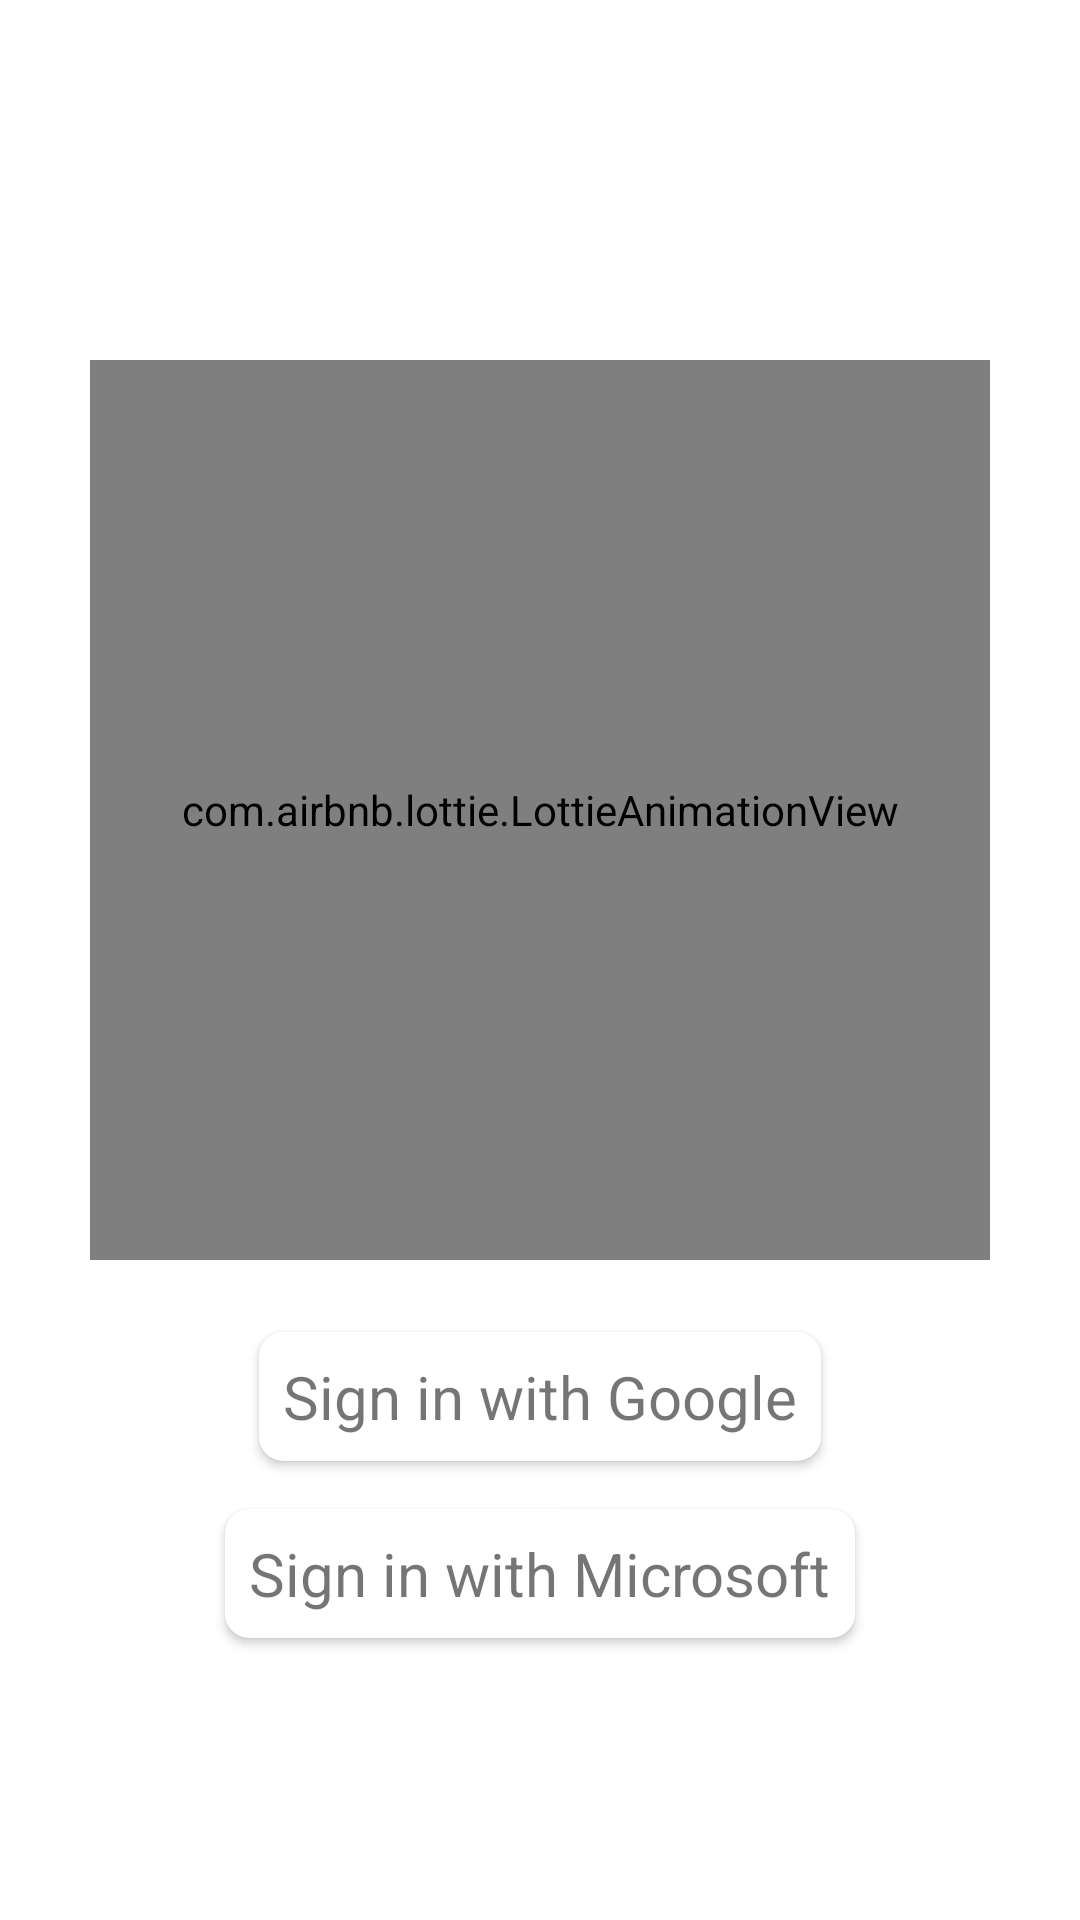

The Android layout XML behind this screen, and the referenced resources:
<!-- AndroidManifest.xml: application theme Theme.Task -->
<!-- res/layout/fragment_auth.xml -->
<?xml version="1.0" encoding="utf-8"?>
<androidx.constraintlayout.widget.ConstraintLayout xmlns:android="http://schemas.android.com/apk/res/android"
    xmlns:app="http://schemas.android.com/apk/res-auto"
    xmlns:tools="http://schemas.android.com/tools"
    android:layout_width="match_parent"
    android:layout_height="match_parent"
    tools:context=".ui.auth.AuthFragment">

    <com.airbnb.lottie.LottieAnimationView
        android:id="@+id/iv_boarding"
        android:layout_width="300dp"
        android:layout_height="300dp"
        android:layout_marginBottom="100dp"
        app:layout_constraintBottom_toBottomOf="parent"
        app:layout_constraintEnd_toEndOf="parent"
        app:layout_constraintStart_toStartOf="parent"
        app:layout_constraintTop_toTopOf="parent"
        app:lottie_autoPlay="true"
        app:lottie_loop="true"
        app:lottie_rawRes="@raw/auth" />

    <androidx.cardview.widget.CardView
        android:id="@+id/btn_google"
        android:layout_width="wrap_content"
        android:layout_height="wrap_content"
        android:layout_marginTop="24dp"
        android:elevation="16dp"
        app:cardCornerRadius="8dp"
        app:layout_constraintEnd_toEndOf="parent"
        app:layout_constraintStart_toStartOf="parent"
        app:layout_constraintTop_toBottomOf="@id/iv_boarding">

        <LinearLayout
            android:layout_width="match_parent"
            android:layout_height="match_parent"
            android:gravity="center"
            android:orientation="horizontal"
            android:paddingHorizontal="8dp"
            android:paddingVertical="8dp">

            <ImageView
                android:layout_width="wrap_content"
                android:layout_height="wrap_content"
                android:src="@drawable/ic_google" />

            <TextView
                android:layout_width="wrap_content"
                android:layout_height="wrap_content"
                android:text="@string/sign_in_with_google"
                android:textSize="20sp" />

        </LinearLayout>

    </androidx.cardview.widget.CardView>

    <androidx.cardview.widget.CardView
        android:id="@+id/btn_microsoft"
        android:layout_width="wrap_content"
        android:layout_height="wrap_content"
        android:layout_marginTop="16dp"
        android:elevation="16dp"
        app:cardCornerRadius="8dp"
        app:layout_constraintEnd_toEndOf="parent"
        app:layout_constraintStart_toStartOf="parent"
        app:layout_constraintTop_toBottomOf="@id/btn_google">

        <LinearLayout
            android:layout_width="match_parent"
            android:layout_height="match_parent"
            android:gravity="center"
            android:orientation="horizontal"
            android:paddingHorizontal="8dp"
            android:paddingVertical="8dp">

            <ImageView
                android:layout_width="wrap_content"
                android:layout_height="wrap_content"
                android:src="@drawable/ic_microsoft" />

            <TextView
                android:layout_width="wrap_content"
                android:layout_height="wrap_content"
                android:text="@string/sign_in_with_microsoft"
                android:textSize="20sp" />

        </LinearLayout>

    </androidx.cardview.widget.CardView>
</androidx.constraintlayout.widget.ConstraintLayout>
<!-- resources referenced by this layout -->
<resources>
  <string name="sign_in_with_google">Sign in with Google</string>
  <string name="sign_in_with_microsoft">Sign in with Microsoft</string>
  <style name="Theme.Task" parent="Theme.MaterialComponents.DayNight.DarkActionBar">
          
          <item name="colorPrimary">@color/purple_500</item>
          <item name="colorPrimaryVariant">@color/purple_700</item>
          <item name="colorOnPrimary">@color/white</item>
          
          <item name="colorSecondary">@color/teal_200</item>
          <item name="colorSecondaryVariant">@color/teal_700</item>
          <item name="colorOnSecondary">@color/white</item>
          
          <item name="android:statusBarColor">?attr/colorPrimaryVariant</item>
          
      </style>
  <!-- not gathered from this repository: default colours our renderer supplied (Android Studio template values) -->
  <color name="purple_500">#FF6200EE</color>
  <color name="purple_700">#FF3700B3</color>
  <color name="teal_200">#FF03DAC5</color>
  <color name="teal_700">#FF018786</color>
  <color name="white">#FFFFFFFF</color>
</resources>
